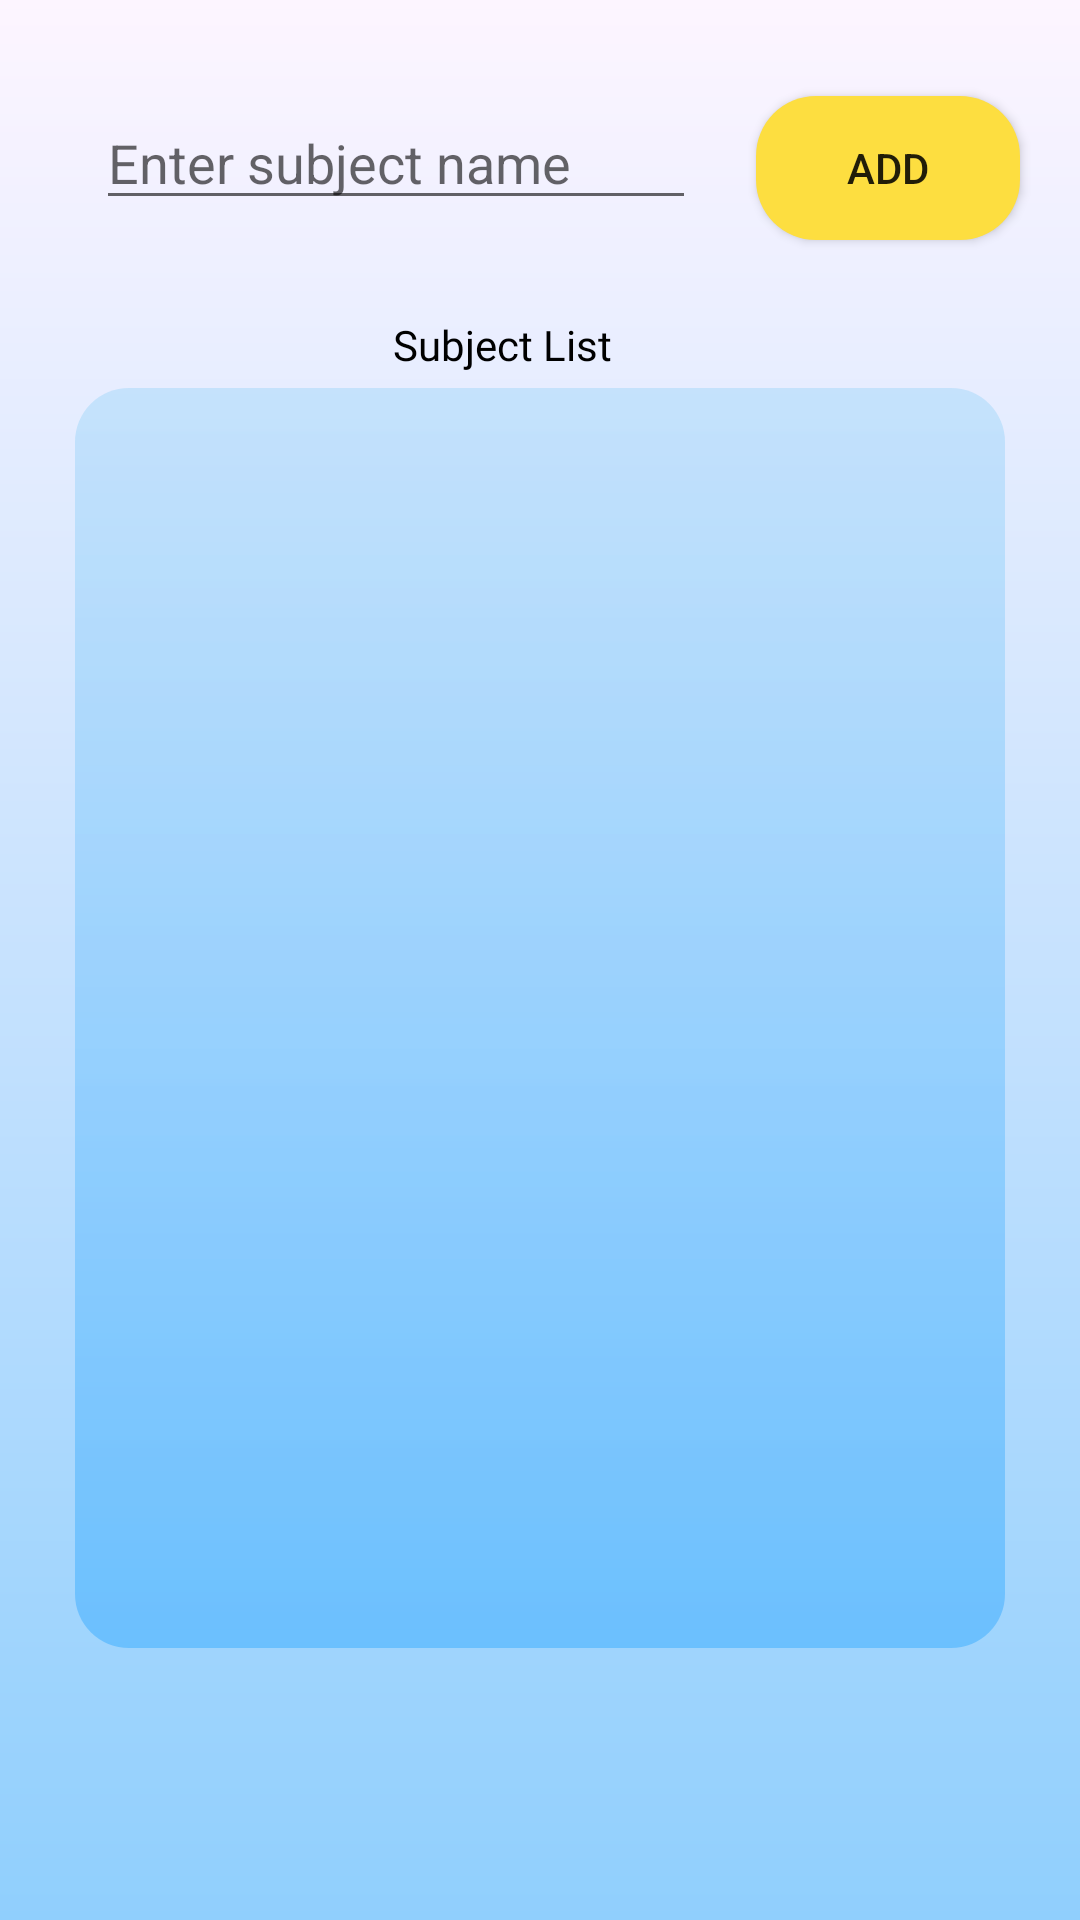

Reconstruct the res/layout file that produces this screen, plus the resources it refers to.
<!-- AndroidManifest.xml: application theme AppTheme -->
<!-- res/layout/fragment_teacher3.xml -->
<?xml version="1.0" encoding="utf-8"?>
<androidx.constraintlayout.widget.ConstraintLayout xmlns:android="http://schemas.android.com/apk/res/android"
    xmlns:tools="http://schemas.android.com/tools"
    android:layout_width="match_parent"
    android:layout_height="match_parent"
    xmlns:app="http://schemas.android.com/apk/res-auto"
    android:background="@drawable/gradient_back"
    tools:context=".Teacher3Fragment">

    <EditText
        android:id="@+id/subject_name"
        android:layout_width="200dp"
        android:layout_height="wrap_content"
        android:layout_marginStart="32dp"
        android:layout_marginTop="32dp"
        android:hint="@string/enter_subject_name"
        app:layout_constraintStart_toStartOf="parent"
        app:layout_constraintTop_toTopOf="parent" />

    <Button
        android:id="@+id/add_subject"
        android:layout_width="wrap_content"
        android:layout_height="wrap_content"
        android:layout_marginTop="32dp"
        android:background="@drawable/button_blue"
        android:text="@string/add"
        app:layout_constraintEnd_toEndOf="parent"
        app:layout_constraintStart_toEndOf="@+id/subject_name"
        app:layout_constraintTop_toTopOf="parent" />

    <TextView
        android:id="@+id/textView5"
        android:layout_width="wrap_content"
        android:layout_height="wrap_content"
        android:layout_marginTop="32dp"
        android:fontFamily="@font/skyscapers"
        android:text="@string/subject_list"
        android:textColor="@color/black"
        app:layout_constraintEnd_toEndOf="parent"
        app:layout_constraintHorizontal_bias="0.456"
        app:layout_constraintStart_toStartOf="parent"
        app:layout_constraintTop_toBottomOf="@+id/subject_name" />

    <androidx.cardview.widget.CardView
        android:id="@+id/cardView5"
        android:layout_width="310dp"
        android:layout_height="420dp"
        android:layout_marginTop="5dp"
        app:cardBackgroundColor="@android:color/transparent"
        app:cardCornerRadius="18dp"
        app:cardElevation="0dp"
        app:layout_constraintEnd_toEndOf="parent"
        app:layout_constraintStart_toStartOf="parent"
        app:layout_constraintTop_toBottomOf="@+id/textView5">

    <RelativeLayout
        android:layout_width="match_parent"
        android:layout_height="match_parent"
        android:alpha="0.6"
        android:background="@drawable/gradientt">

    <androidx.recyclerview.widget.RecyclerView
        android:id="@+id/recycler"
        android:layout_width="match_parent"
        android:layout_height="match_parent"
        android:layout_alignParentStart="true"
        android:layout_alignParentTop="true"
        android:layout_alignParentEnd="true"
        android:layout_alignParentBottom="true"
        android:layout_margin="10dp"
        android:layout_marginStart="10dp"
        android:scrollbars="vertical">

    </androidx.recyclerview.widget.RecyclerView>
    </RelativeLayout>
    </androidx.cardview.widget.CardView>

</androidx.constraintlayout.widget.ConstraintLayout>
<!-- resources referenced by this layout -->
<resources>
  <color name="black">#FF000000</color>
  <!-- drawable button_blue (drawable) -->
  <?xml version="1.0" encoding="utf-8"?>
  <shape xmlns:android="http://schemas.android.com/apk/res/android">
      <solid android:color="@color/blue"/>
      <corners android:radius="20dp"/>
  
  </shape>
  <!-- drawable gradient_back (drawable) -->
  <?xml version="1.0" encoding="utf-8"?>
  <shape xmlns:android="http://schemas.android.com/apk/res/android">
  
      <gradient android:startColor="@color/startColor" android:endColor="@color/endColor" android:angle="-45"/>
  </shape>
  <!-- drawable gradientt (drawable) -->
  <?xml version="1.0" encoding="utf-8"?>
  <shape xmlns:android="http://schemas.android.com/apk/res/android"
      android:shape="rectangle">
  
      <gradient android:angle="90"
          android:endColor="#AFDBFA"
          android:startColor="#49B2FF"
          android:type="linear"/>
  
  </shape>
  <string name="add">Add</string>
  <string name="enter_subject_name">Enter subject name</string>
  <string name="subject_list">Subject List</string>
  <style name="AppTheme" parent="Theme.AppCompat.Light.NoActionBar">
          <item name="colorPrimaryDark">@color/light_pink</item>
      </style>
  <color name="blue">#FDDE40</color>
  <color name="startColor">#FDF5FF</color>
  <color name="endColor">#90CFFD</color>
  <color name="light_pink">#DCF0FF</color>
</resources>
